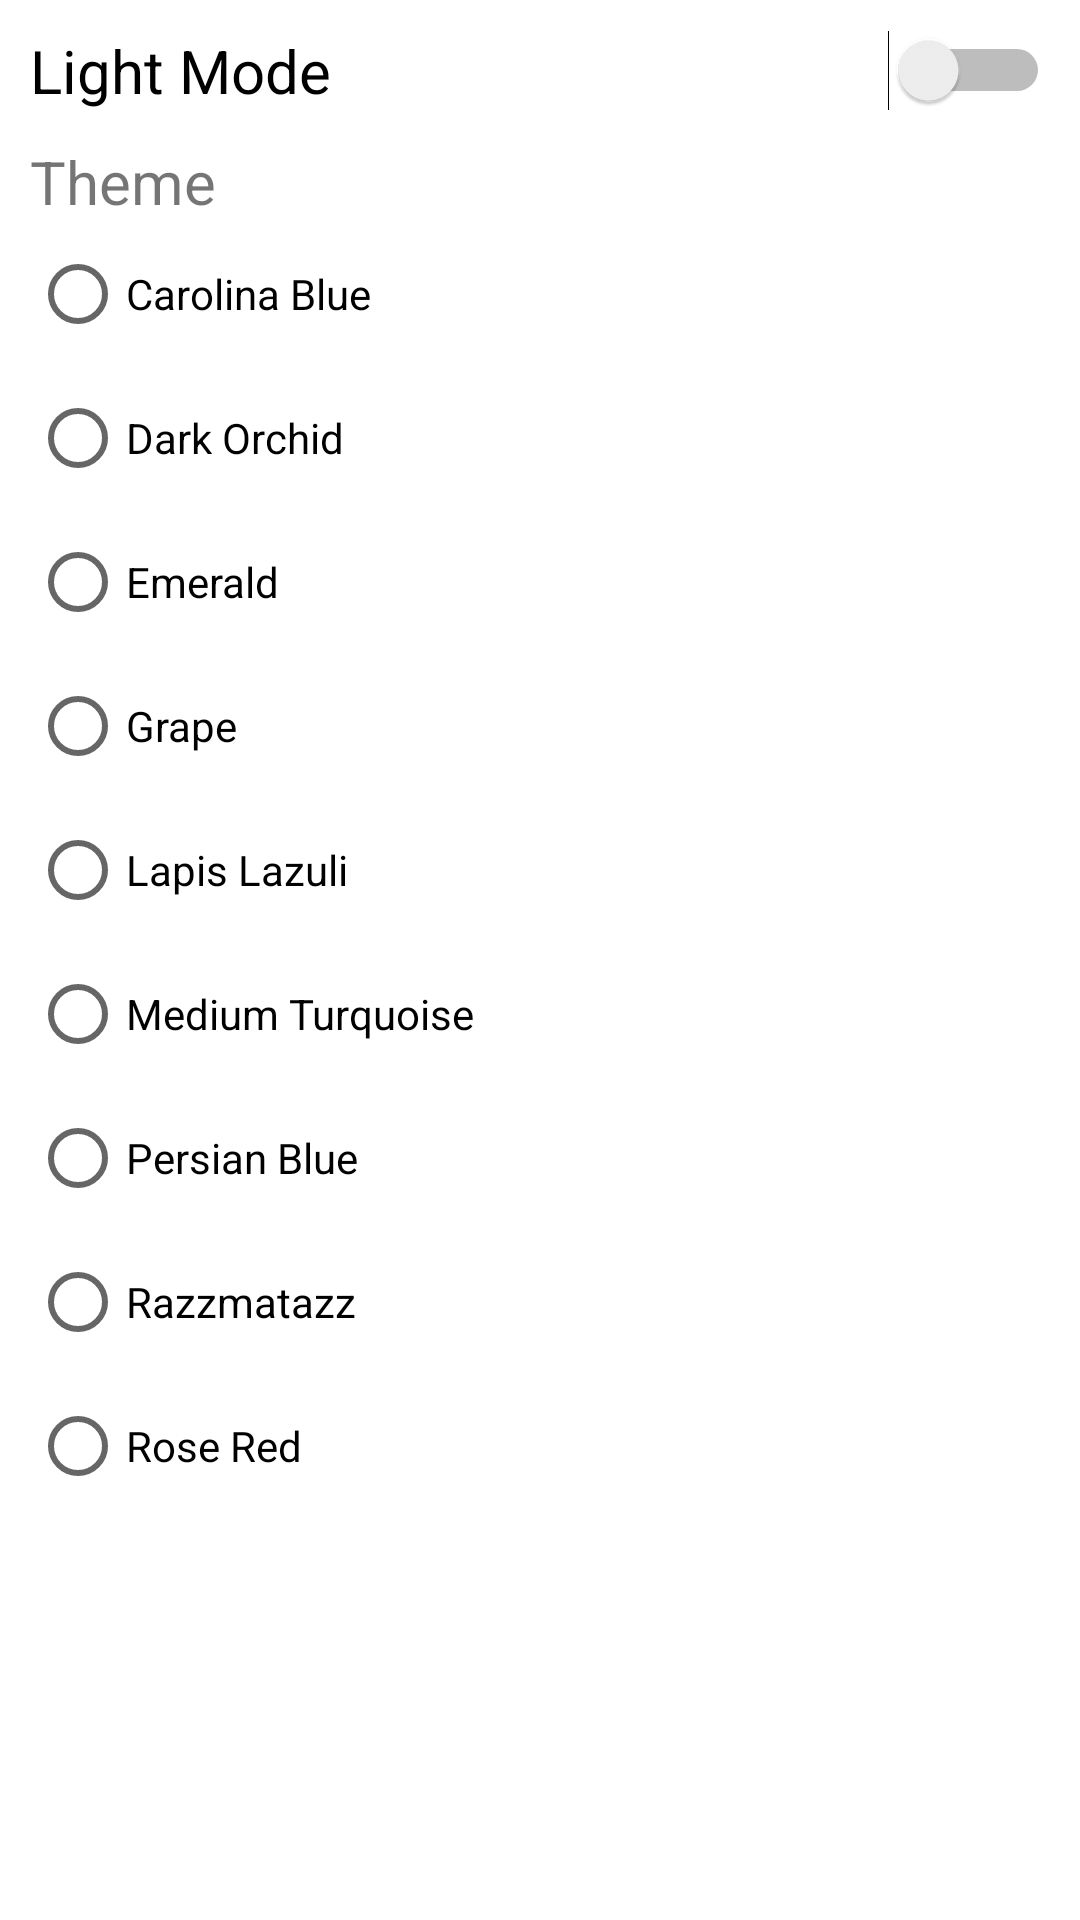

Layout XML and referenced resources for this Android screen:
<!-- AndroidManifest.xml: application theme Theme.Razzmatazz -->
<!-- res/layout/activity_settings.xml -->
<?xml version="1.0" encoding="utf-8"?>
<LinearLayout xmlns:android="http://schemas.android.com/apk/res/android"
    xmlns:app="http://schemas.android.com/apk/res-auto"
    xmlns:tools="http://schemas.android.com/tools"
    android:layout_width="match_parent"
    android:layout_height="match_parent"
    android:orientation="vertical"
    tools:context=".SettingsActivity" >

    <ScrollView
        android:layout_width="match_parent"
        android:layout_height="match_parent">

        <LinearLayout
            android:layout_width="match_parent"
            android:layout_height="wrap_content"
            android:orientation="vertical"
            android:padding="10sp">

            <Switch
                android:id="@+id/lightDarkSwitch"
                android:layout_width="match_parent"
                android:layout_height="wrap_content"
                android:text="@string/light_mode"
                android:textSize="20sp" />

            <TextView
                android:id="@+id/textView17"
                android:layout_width="match_parent"
                android:layout_height="wrap_content"
                android:layout_marginTop="10sp"
                android:text="@string/theme"
                android:textSize="20sp" />

            <RadioGroup
                android:layout_width="match_parent"
                android:layout_height="match_parent" >

                <RadioButton
                    android:id="@+id/theme_carolina_blue"
                    android:layout_width="match_parent"
                    android:layout_height="wrap_content"
                    android:onClick="onThemeSelect"
                    android:text="@string/carolina_blue" />

                <RadioButton
                    android:id="@+id/theme_dark_orchid"
                    android:layout_width="match_parent"
                    android:layout_height="wrap_content"
                    android:onClick="onThemeSelect"
                    android:text="@string/dark_orchid" />

                <RadioButton
                    android:id="@+id/theme_emerald"
                    android:layout_width="match_parent"
                    android:layout_height="wrap_content"
                    android:onClick="onThemeSelect"
                    android:text="@string/emerald" />

                <RadioButton
                    android:id="@+id/theme_grape"
                    android:layout_width="match_parent"
                    android:layout_height="wrap_content"
                    android:onClick="onThemeSelect"
                    android:text="@string/grape" />

                <RadioButton
                    android:id="@+id/theme_lapis_lazuli"
                    android:layout_width="match_parent"
                    android:layout_height="wrap_content"
                    android:onClick="onThemeSelect"
                    android:text="@string/lapis_lazuli" />

                <RadioButton
                    android:id="@+id/theme_medium_turquoise"
                    android:layout_width="match_parent"
                    android:layout_height="wrap_content"
                    android:onClick="onThemeSelect"
                    android:text="@string/medium_turquoise" />

                <RadioButton
                    android:id="@+id/theme_persian_blue"
                    android:layout_width="match_parent"
                    android:layout_height="wrap_content"
                    android:onClick="onThemeSelect"
                    android:text="@string/persian_blue" />

                <RadioButton
                    android:id="@+id/theme_razzmatazz"
                    android:layout_width="match_parent"
                    android:layout_height="wrap_content"
                    android:onClick="onThemeSelect"
                    android:text="@string/razzmatazz" />

                <RadioButton
                    android:id="@+id/theme_rose_red"
                    android:layout_width="match_parent"
                    android:layout_height="wrap_content"
                    android:onClick="onThemeSelect"
                    android:text="@string/rose_red" />

            </RadioGroup>
        </LinearLayout>
    </ScrollView>
</LinearLayout>
<!-- resources referenced by this layout -->
<resources>
  <string name="carolina_blue">Carolina Blue</string>
  <string name="dark_orchid">Dark Orchid</string>
  <string name="emerald">Emerald</string>
  <string name="grape">Grape</string>
  <string name="lapis_lazuli">Lapis Lazuli</string>
  <string name="light_mode">Light Mode</string>
  <string name="medium_turquoise">Medium Turquoise</string>
  <string name="persian_blue">Persian Blue</string>
  <string name="razzmatazz">Razzmatazz</string>
  <string name="rose_red">Rose Red</string>
  <string name="theme">Theme</string>
  <style name="Theme.Razzmatazz" parent="Theme.MaterialComponents.DayNight.DarkActionBar">
          
          <item name="colorPrimary">@color/dark_pink</item>
          <item name="colorPrimaryVariant">@color/razzmatazz</item>
          <item name="colorOnPrimary">@color/white</item>
          
          <item name="colorSecondary">@color/eucalyptus</item>
          <item name="colorSecondaryVariant">@color/medium_spring_green</item>
          <item name="colorOnSecondary">@color/white</item>
          
          <item name="android:statusBarColor" tools:targetApi="l">?attr/colorPrimaryVariant</item>
          
      </style>
  <color name="dark_pink">#ED4B82</color>
  <color name="razzmatazz">#E91363</color>
  <color name="white">#FFFFFFFF</color>
  <color name="eucalyptus">#4BEDB6</color>
  <color name="medium_spring_green">#1EE9A4</color>
</resources>
